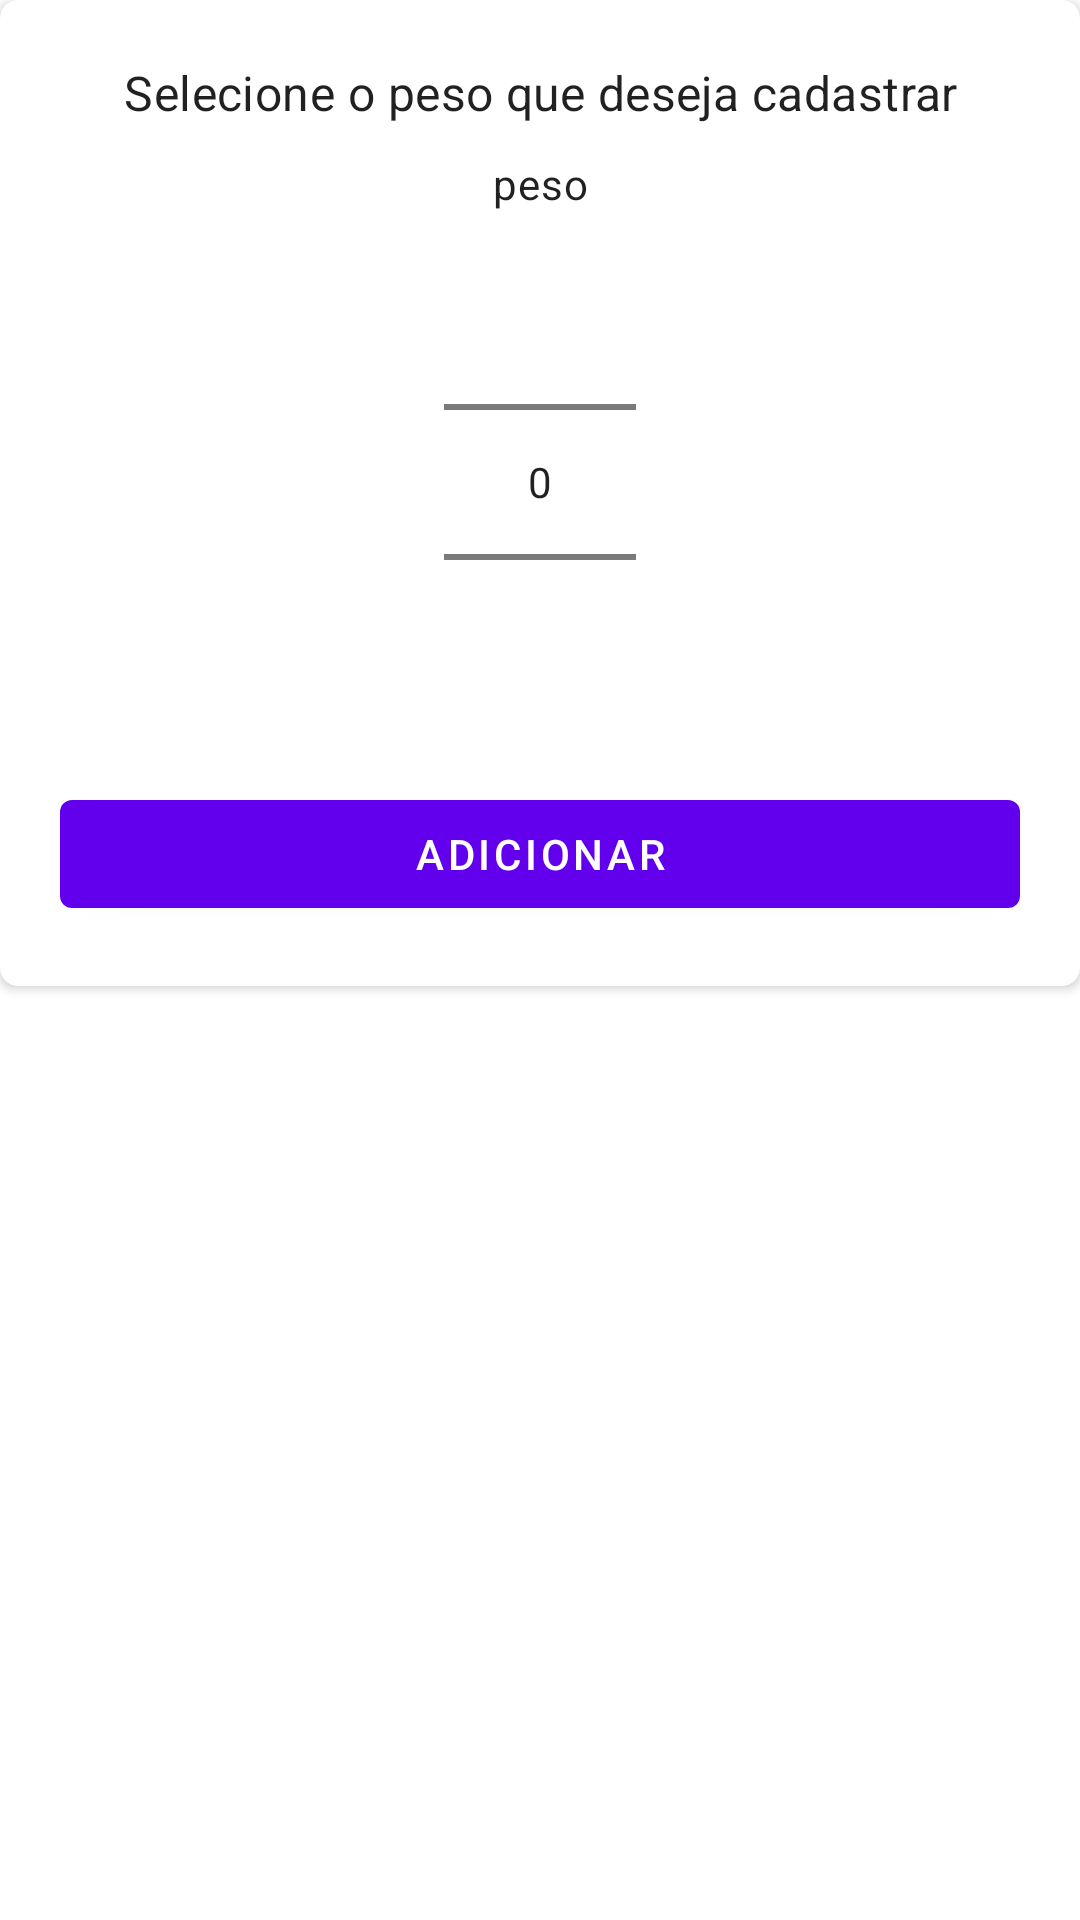

Android layout source for this screen:
<!-- AndroidManifest.xml: application theme Theme.GoTraining -->
<!-- res/layout/select_weight_dialog.xml -->
<?xml version="1.0" encoding="utf-8"?>
<LinearLayout xmlns:android="http://schemas.android.com/apk/res/android"
    xmlns:app="http://schemas.android.com/apk/res-auto"
    android:layout_width="match_parent"
    android:layout_height="wrap_content">

    <androidx.cardview.widget.CardView
        android:layout_width="match_parent"
        android:layout_height="wrap_content"
        app:cardCornerRadius="6dp">

        <androidx.constraintlayout.widget.ConstraintLayout
            android:layout_width="match_parent"
            android:layout_height="wrap_content"
            android:padding="10dp">

            <TextView
                android:id="@+id/txt_title"
                android:layout_width="match_parent"
                android:layout_height="wrap_content"
                android:layout_marginTop="10dp"
                android:gravity="center"
                android:text="Selecione o peso que deseja cadastrar"
                android:textAppearance="@style/TextAppearance.MaterialComponents.Subtitle1"
                app:layout_constraintBottom_toTopOf="@+id/txt_weight"
                app:layout_constraintEnd_toEndOf="parent"
                app:layout_constraintStart_toStartOf="parent"
                app:layout_constraintTop_toTopOf="parent"
                app:layout_constraintVertical_chainStyle="packed" />

            <TextView
                android:id="@+id/txt_weight"
                android:layout_width="wrap_content"
                android:layout_height="wrap_content"
                android:layout_marginTop="10dp"
                android:gravity="center"
                android:text="peso"
                android:textAppearance="@style/TextAppearance.MaterialComponents.Body2"
                app:layout_constraintBottom_toTopOf="@id/number_picker_weight"
                app:layout_constraintEnd_toEndOf="@id/number_picker_weight"
                app:layout_constraintStart_toStartOf="@id/number_picker_weight"
                app:layout_constraintTop_toBottomOf="@+id/txt_title" />

            <NumberPicker
                android:id="@+id/number_picker_weight"
                android:layout_width="wrap_content"
                android:layout_height="wrap_content"
                app:layout_constraintBottom_toTopOf="@+id/btn_add"
                app:layout_constraintEnd_toEndOf="parent"
                app:layout_constraintStart_toStartOf="parent"
                app:layout_constraintTop_toBottomOf="@id/txt_weight" />

            <com.google.android.material.button.MaterialButton
                android:id="@+id/btn_add"
                android:layout_width="0dp"
                android:layout_height="wrap_content"
                android:layout_margin="10dp"
                android:text="Adicionar"
                app:layout_constraintBottom_toBottomOf="parent"
                app:layout_constraintEnd_toEndOf="parent"
                app:layout_constraintStart_toStartOf="parent"
                app:layout_constraintTop_toBottomOf="@id/number_picker_weight" />

        </androidx.constraintlayout.widget.ConstraintLayout>

    </androidx.cardview.widget.CardView>

</LinearLayout>
<!-- resources referenced by this layout -->
<resources>
  <style name="Theme.GoTraining" parent="Theme.MaterialComponents.DayNight.NoActionBar">
          
          <item name="colorPrimary">@color/purple_500</item>
          <item name="colorPrimaryVariant">@color/purple_700</item>
          <item name="colorOnPrimary">@color/white</item>
  
          
          <item name="colorSecondary">@color/teal_200</item>
          <item name="colorSecondaryVariant">@color/teal_700</item>
          <item name="colorOnSecondary">@color/black</item>
  
          
          <item name="android:statusBarColor" tools:targetApi="l">?attr/colorPrimaryVariant</item>
          
      </style>
  <color name="purple_500">#FF6200EE</color>
  <color name="purple_700">#FF3700B3</color>
  <color name="white">#FFFFFFFF</color>
  <color name="teal_200">#FF03DAC5</color>
  <color name="teal_700">#FF018786</color>
  <color name="black">#FF000000</color>
</resources>
